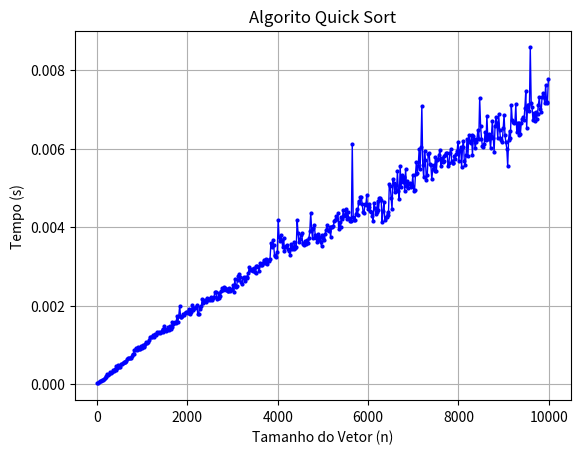

Generate this figure with matplotlib:
import random
import time
import matplotlib.pyplot as plt


def quick_sort(arr):
    if len(arr) <= 1:
        return arr
    pivot = arr[len(arr) // 2]
    left = [x for x in arr if x < pivot]
    middle = [x for x in arr if x == pivot]
    right = [x for x in arr if x > pivot]
    return quick_sort(left) + middle + quick_sort(right)


def test_quick_sort(array_size):
    data = [random.randint(0, 1000) for _ in range(array_size)]

    start_time = time.time()
    sorted_data = quick_sort(data)
    end_time = time.time()

    execution_time = end_time - start_time
    return execution_time


def main():
    sizes = list(range(10, 10000, 20))
    times = []

    for size in sizes:
        elapsed_time = test_quick_sort(size)
        times.append(elapsed_time)

    plt.plot(sizes, times, marker='o', linestyle='-', color='b', linewidth=1, markersize=2)
    plt.title('Algorito Quick Sort')
    plt.xlabel('Tamanho do Vetor (n)')
    plt.ylabel('Tempo (s)')
    plt.grid(True)
    plt.show()


main()
